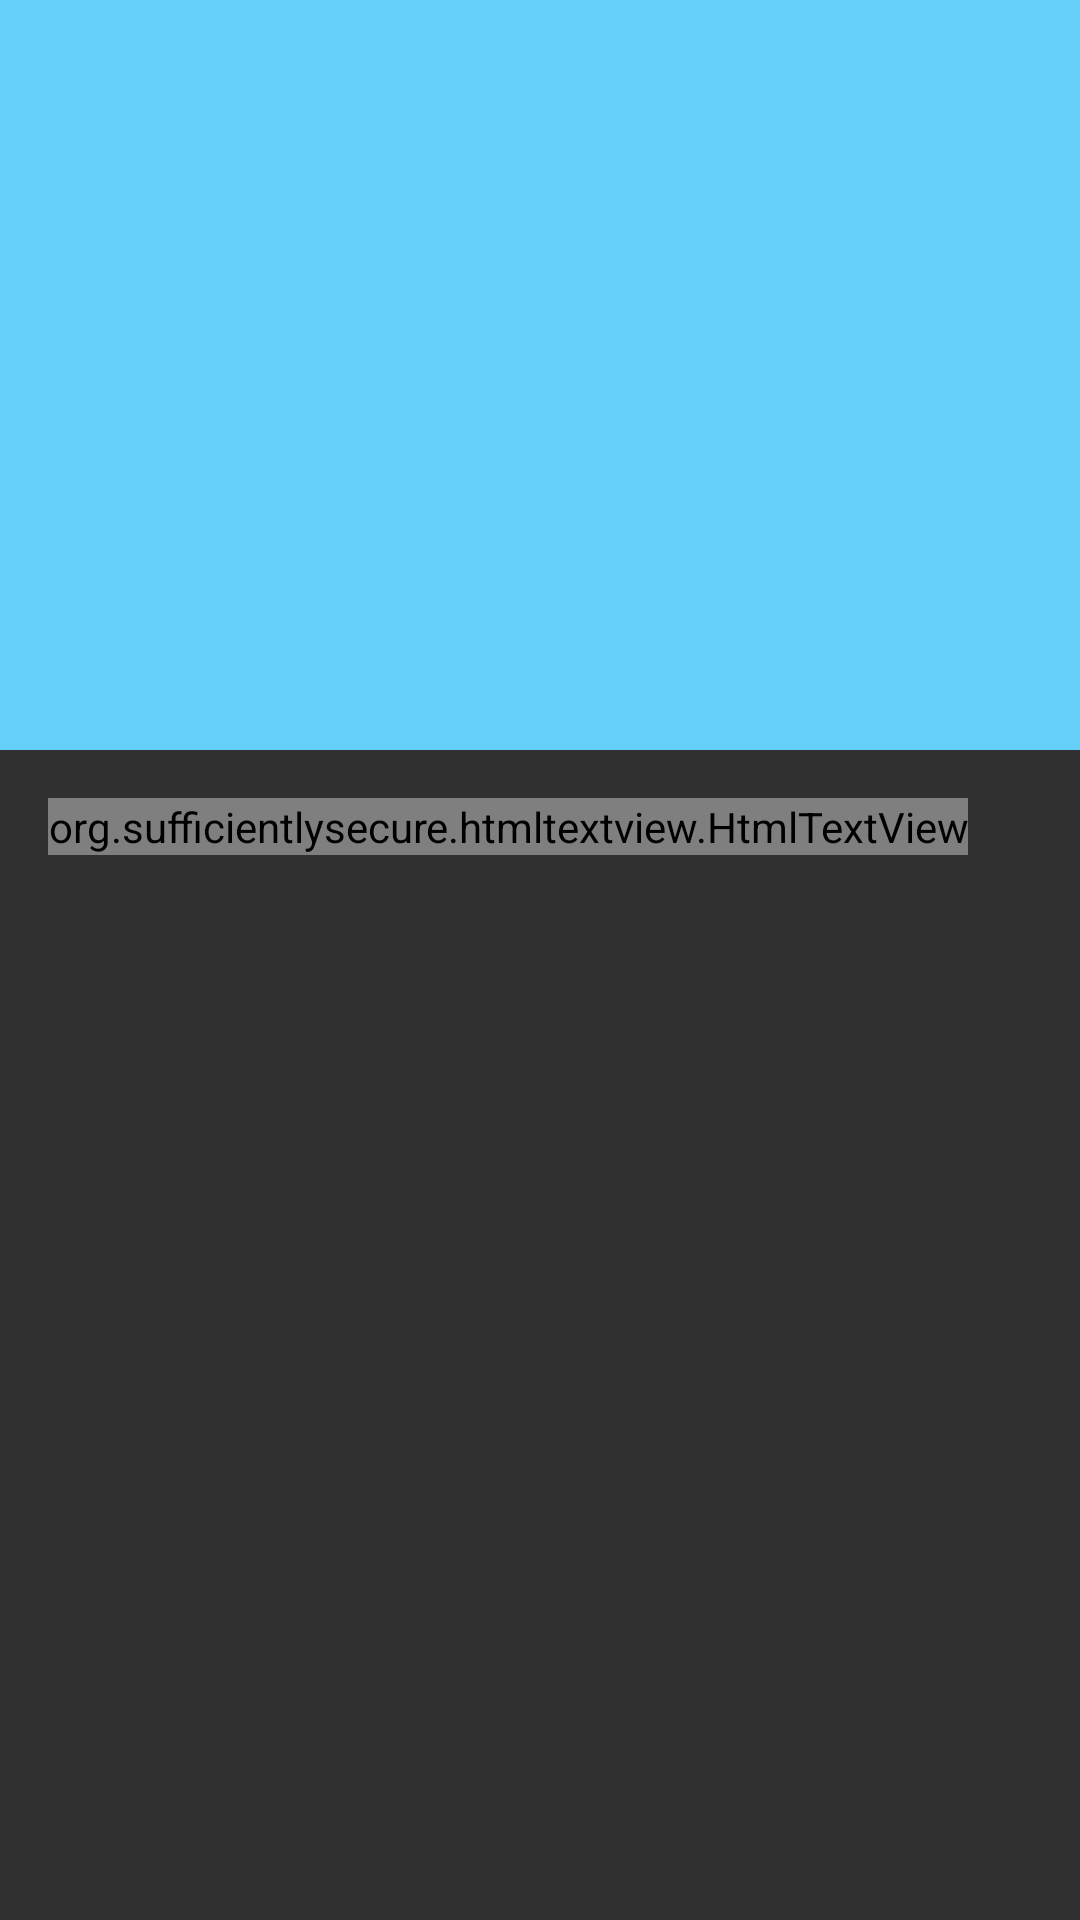

Here is an Android app screen rendered from its layout file. Give the layout XML and the strings, colors and styles it references.
<!-- AndroidManifest.xml: application theme AppTheme -->
<!-- res/layout/activity_detail_berita.xml -->
<?xml version="1.0" encoding="utf-8"?>
<android.support.design.widget.CoordinatorLayout xmlns:android="http://schemas.android.com/apk/res/android"
    xmlns:app="http://schemas.android.com/apk/res-auto"
    xmlns:tools="http://schemas.android.com/tools"
    android:layout_width="match_parent"
    android:layout_height="match_parent"
    android:fitsSystemWindows="true"
    tools:context="com.example.asus.kurangcerdas.DetailBerita">

    <android.support.design.widget.AppBarLayout
        android:id="@+id/app_bar"
        android:layout_width="match_parent"
        android:layout_height="@dimen/app_bar_height"
        android:fitsSystemWindows="true"
        android:theme="@style/AppTheme">

        <android.support.design.widget.CollapsingToolbarLayout
            android:id="@+id/toolbar_layout"
            android:layout_width="match_parent"
            android:layout_height="match_parent"
            android:fitsSystemWindows="true"
            app:contentScrim="?attr/colorPrimary"
            app:layout_scrollFlags="scroll|exitUntilCollapsed"
            app:toolbarId="@+id/toolbar">

            <ImageView
                android:id="@+id/img"
                android:scaleType="fitXY"
                tools:src="@drawable/placeholder"
                android:layout_width="match_parent"
                android:layout_height="300dp" />

            <android.support.v7.widget.Toolbar
                android:id="@+id/toolbar"
                android:layout_width="match_parent"
                android:layout_height="?attr/actionBarSize"
                app:layout_collapseMode="pin"
                app:popupTheme="@style/AppTheme"/>

        </android.support.design.widget.CollapsingToolbarLayout>
    </android.support.design.widget.AppBarLayout>

    <include layout="@layout/content_detail_berita2" />

</android.support.design.widget.CoordinatorLayout>
<!-- res/layout/content_detail_berita2.xml (included above) -->
<?xml version="1.0" encoding="utf-8"?>
<android.support.v4.widget.NestedScrollView xmlns:android="http://schemas.android.com/apk/res/android"
    xmlns:app="http://schemas.android.com/apk/res-auto"
    xmlns:tools="http://schemas.android.com/tools"
    android:layout_width="match_parent"
    android:layout_height="match_parent"
    app:layout_behavior="@string/appbar_scrolling_view_behavior"
    tools:context="com.example.asus.kurangcerdas.DetailBerita"
    tools:showIn="@layout/activity_detail_berita">

    <org.sufficientlysecure.htmltextview.HtmlTextView
        android:id="@+id/artikel"
        android:layout_width="wrap_content"
        android:layout_height="wrap_content"
        android:layout_margin="@dimen/text_margin"
        android:text="@string/large_text" />

</android.support.v4.widget.NestedScrollView>
<!-- resources referenced by this layout -->
<resources>
  <dimen name="app_bar_height">250dp</dimen>
  <dimen name="text_margin">16dp</dimen>
  <color name="colorPrimary">#66cff9</color>
  <color name="colorPrimaryDark">#303F9F</color>
  <color name="colorAccent">#000000</color>
</resources>
